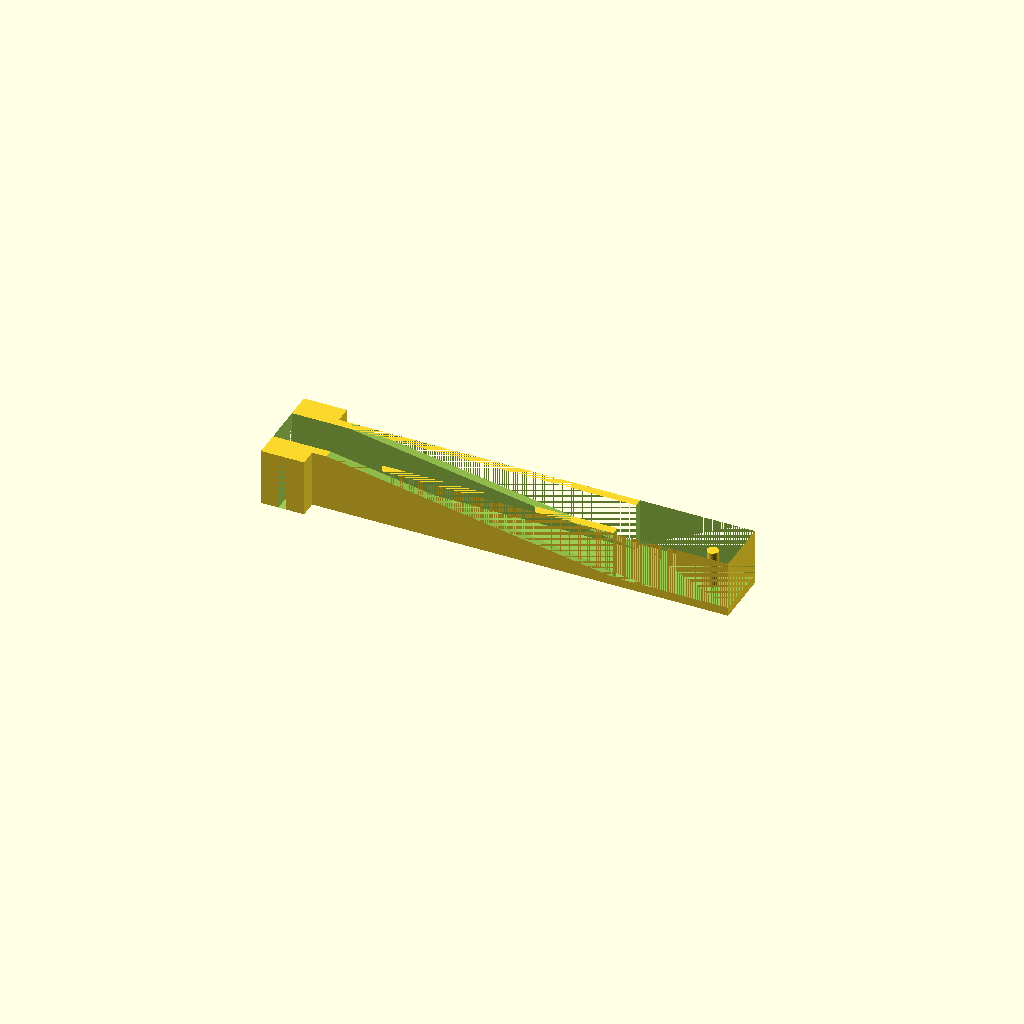
Cell 1: rendered with the file's own defaults.
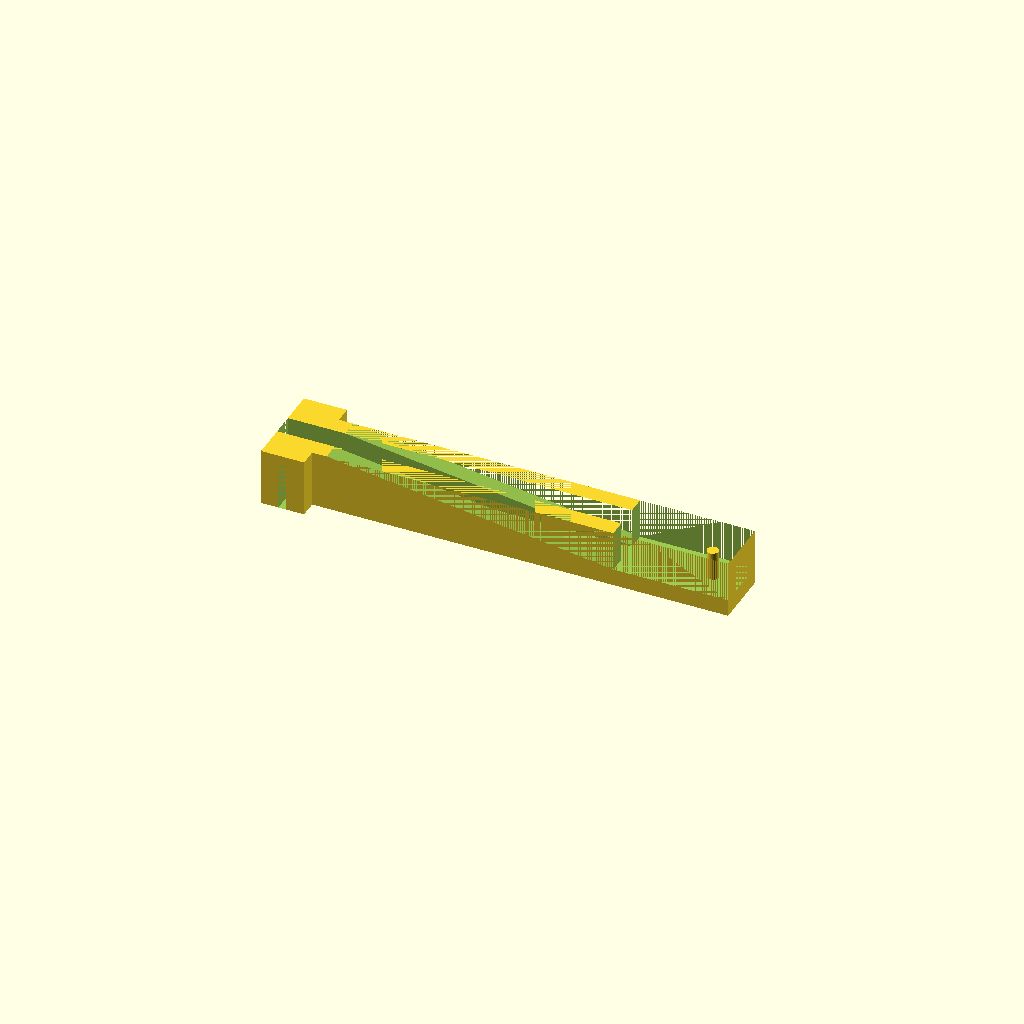
Cell 2: the same model with t = 3.
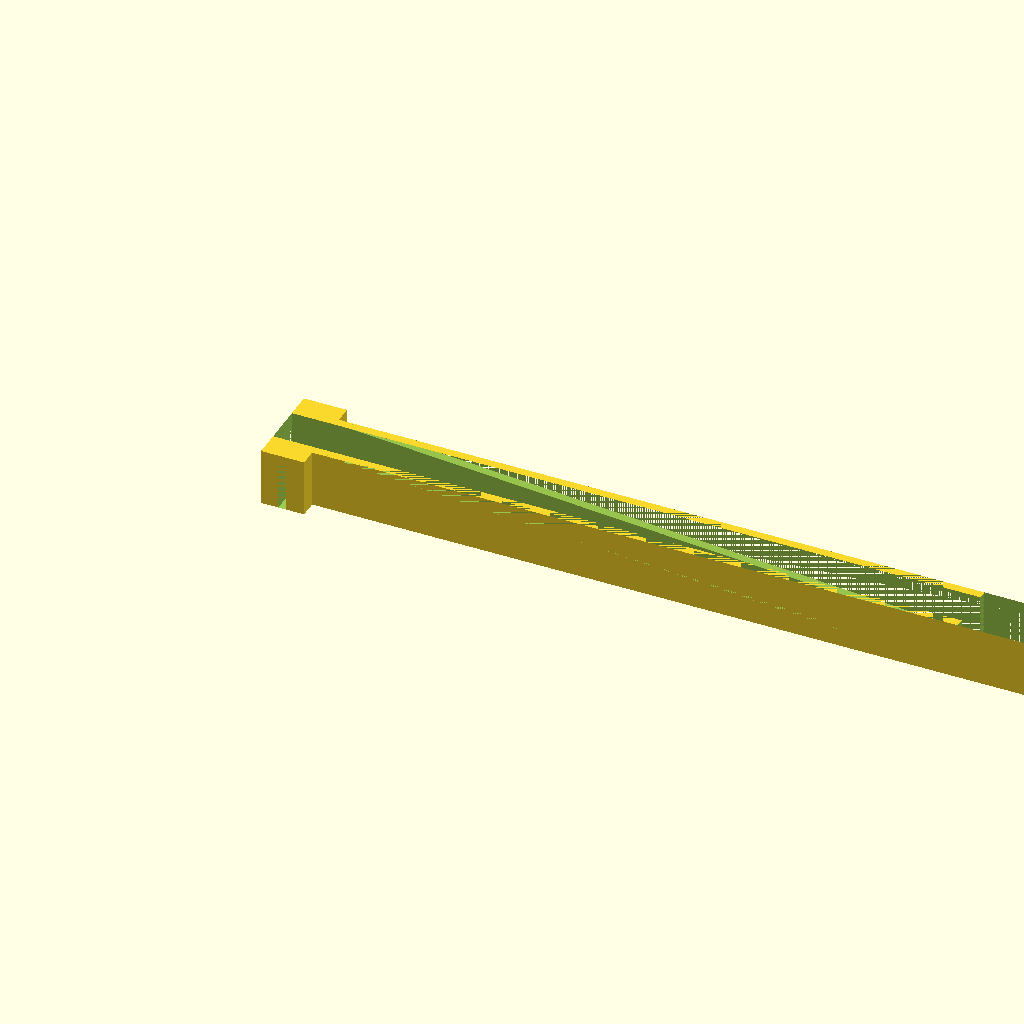
Cell 3: delka = 160 (everything else at default).
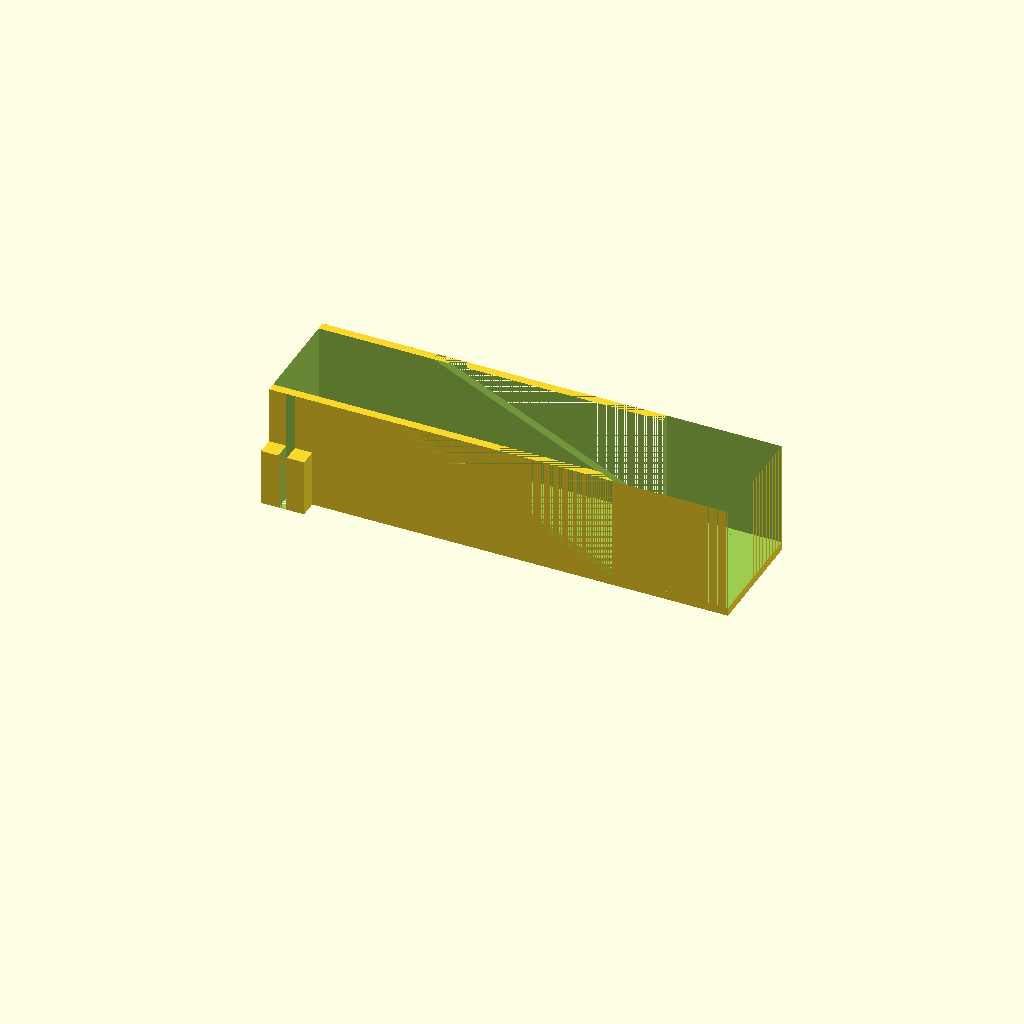
Cell 4: sirka = 20 (everything else at default).
All cells are drawn from one camera (rotation 55°, 0°, 25°, orthographic, colour scheme Cornfield), so only the parameter changes between them.
The OpenSCAD source (models/rameno.scad):
//tloustka plastu
t = 1.5;
//presah uchyceni
p = 3;

delka = 80;
sirka = 10;

//čep
vyska_cepu = 8;
prumer_cepu = 2;

$fn = 64;


difference() {
    union(){
        cube([delka,sirka,sirka]);
        translate([0,-p,0])
        cube([7.5,sirka+2*p,10]);
    }
    union() {
        translate([0,t,t])
        cube([delka,sirka-2*t,sirka]);
        
        translate([3,-p,0])
        cube([1.5,p,sirka]);
        
        translate([3,sirka,0])
        cube([1.5,p,sirka]);
        
        translate([0,sirka,0])
        rotate([90,0,0])
        linear_extrude(sirka)
        polygon([[sirka,sirka], [delka*3/4,sirka], [delka*3/4,t]]);
        
        translate([delka*3/4,0,t])
        cube([delka/4,sirka,sirka]);
    }
}

translate([delka-sirka/2,sirka/2,0])
cylinder(h=vyska_cepu,d=prumer_cepu);
Parameter table extracted from the source (name, type, default, range or options):
t: number, default 1.5
p: number, default 3
delka: number, default 80
sirka: number, default 10
vyska_cepu: number, default 8
prumer_cepu: number, default 2
